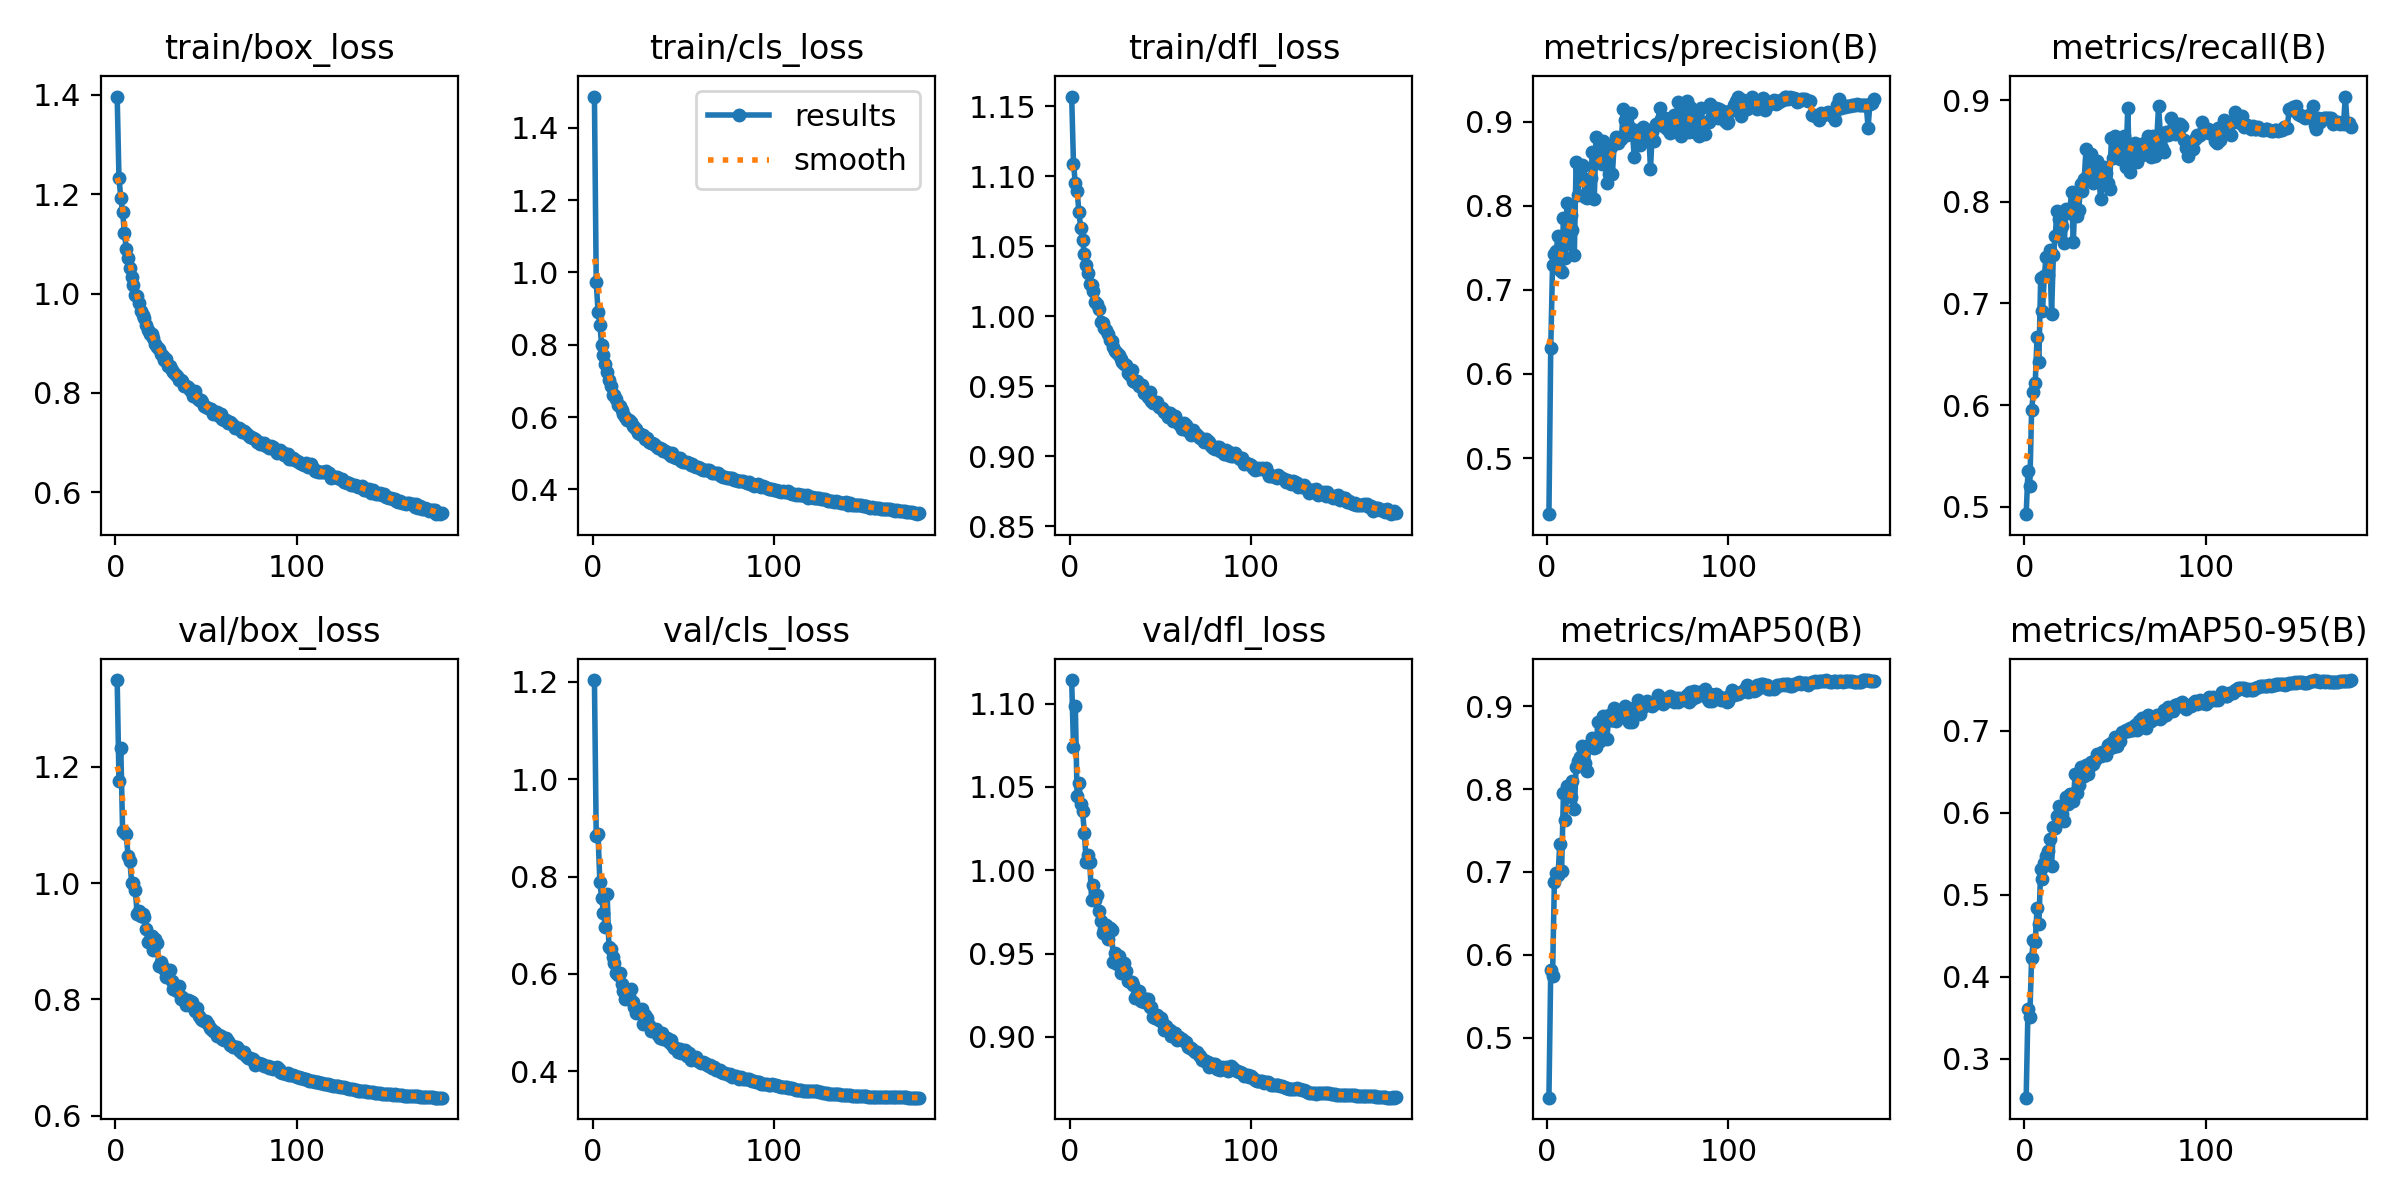

The file beside this chart, header and first rows:
epoch, time, train/box_loss, train/cls_loss, train/dfl_loss, metrics/precision(B), metrics/recall(B), metrics/mAP50(B), metrics/mAP50-95(B), val/box_loss, val/cls_loss, val/dfl_loss, lr/pg0, lr/pg1, lr/pg2
1, 107.5, 1.396, 1.486, 1.157, 0.4334, 0.4925, 0.4274, 0.2526, 1.349, 1.204, 1.114, 0.06718, 0.0003316, 0.0003316
2, 211.1, 1.231, 0.9727, 1.109, 0.6305, 0.5353, 0.5812, 0.3614, 1.176, 0.8843, 1.074, 0.03418, 0.0006649, 0.0006649
3, 315.3, 1.193, 0.8914, 1.095, 0.7295, 0.5198, 0.5739, 0.3516, 1.233, 0.8866, 1.099, 0.001176, 0.0009981, 0.0009981
4, 419.1, 1.164, 0.8547, 1.09, 0.7423, 0.5947, 0.6875, 0.4235, 1.089, 0.7878, 1.044, 0.0009996, 0.0009996, 0.0009996
5, 523.8, 1.121, 0.7991, 1.074, 0.7456, 0.6126, 0.6983, 0.4448, 1.087, 0.7565, 1.053, 0.0009994, 0.0009994, 0.0009994
6, 629.7, 1.09, 0.7719, 1.063, 0.7642, 0.6221, 0.6957, 0.4431, 1.084, 0.7256, 1.04, 0.000999, 0.000999, 0.000999
7, 735.8, 1.072, 0.7477, 1.055, 0.7236, 0.6673, 0.7334, 0.4842, 1.047, 0.6968, 1.035, 0.0009986, 0.0009986, 0.0009986
8, 842.7, 1.052, 0.724, 1.044, 0.7214, 0.6425, 0.7006, 0.4645, 1.038, 0.7649, 1.023, 0.0009981, 0.0009981, 0.0009981
9, 948.7, 1.032, 0.7019, 1.037, 0.7848, 0.7246, 0.7952, 0.5322, 1, 0.6547, 1.005, 0.0009975, 0.0009975, 0.0009975
10, 1056, 1.017, 0.6867, 1.031, 0.7375, 0.6923, 0.7622, 0.5188, 0.9999, 0.6514, 1.009, 0.0009968, 0.0009968, 0.0009968
11, 1162, 0.9974, 0.6621, 1.023, 0.8029, 0.7271, 0.8035, 0.5393, 0.9887, 0.6341, 1.005, 0.0009961, 0.0009961, 0.0009961
12, 1269, 0.995, 0.6598, 1.022, 0.7546, 0.7459, 0.795, 0.5472, 0.9477, 0.6216, 0.982, 0.0009953, 0.0009953, 0.0009953
13, 1377, 0.9811, 0.6494, 1.018, 0.7892, 0.7278, 0.7901, 0.5531, 0.952, 0.6014, 0.9909, 0.0009944, 0.0009944, 0.0009944
14, 1484, 0.9641, 0.6346, 1.01, 0.7714, 0.7527, 0.8101, 0.5685, 0.9426, 0.5976, 0.9819, 0.0009934, 0.0009934, 0.0009934
15, 1590, 0.957, 0.6302, 1.009, 0.7412, 0.6898, 0.7759, 0.5353, 0.9475, 0.601, 0.9853, 0.0009924, 0.0009924, 0.0009924
16, 1696, 0.9506, 0.6194, 1.005, 0.8522, 0.7482, 0.8262, 0.5827, 0.9416, 0.5803, 0.9754, 0.0009912, 0.0009912, 0.0009912
17, 1803, 0.9369, 0.6092, 0.9956, 0.8127, 0.7662, 0.8333, 0.582, 0.9211, 0.5654, 0.9696, 0.00099, 0.00099, 0.00099
18, 1909, 0.927, 0.5994, 0.9954, 0.8382, 0.7908, 0.8384, 0.5959, 0.8982, 0.5484, 0.9623, 0.0009887, 0.0009887, 0.0009887
19, 2014, 0.9179, 0.5931, 0.9918, 0.8486, 0.7831, 0.8522, 0.6087, 0.9006, 0.5638, 0.9647, 0.0009874, 0.0009874, 0.0009874
20, 2120, 0.9189, 0.5928, 0.9902, 0.8469, 0.7752, 0.848, 0.5952, 0.9089, 0.5556, 0.9671, 0.000986, 0.000986, 0.000986
21, 2226, 0.9096, 0.5865, 0.9873, 0.8104, 0.7761, 0.8311, 0.5981, 0.8852, 0.5696, 0.9588, 0.0009844, 0.0009844, 0.0009844
22, 2331, 0.8985, 0.5759, 0.9828, 0.8095, 0.76, 0.8217, 0.5897, 0.9038, 0.542, 0.9655, 0.0009829, 0.0009829, 0.0009829
23, 2438, 0.8923, 0.5735, 0.9823, 0.8146, 0.7926, 0.8535, 0.6191, 0.8972, 0.5317, 0.9642, 0.0009812, 0.0009812, 0.0009812
24, 2544, 0.8883, 0.5665, 0.9778, 0.8324, 0.7918, 0.852, 0.611, 0.8573, 0.5201, 0.9452, 0.0009795, 0.0009795, 0.0009795
25, 2650, 0.8782, 0.5562, 0.9749, 0.8643, 0.7888, 0.862, 0.6231, 0.8635, 0.521, 0.9502, 0.0009777, 0.0009777, 0.0009777
26, 2758, 0.8742, 0.5526, 0.9739, 0.8078, 0.8095, 0.849, 0.6226, 0.8558, 0.5189, 0.9436, 0.0009758, 0.0009758, 0.0009758
27, 2864, 0.8666, 0.5505, 0.9723, 0.8813, 0.7607, 0.8505, 0.6148, 0.853, 0.528, 0.9483, 0.0009738, 0.0009738, 0.0009738
28, 2971, 0.8687, 0.5517, 0.9691, 0.8542, 0.8083, 0.8811, 0.6472, 0.8387, 0.4967, 0.9385, 0.0009718, 0.0009718, 0.0009718
29, 3076, 0.8549, 0.5398, 0.9672, 0.8655, 0.7865, 0.8577, 0.6247, 0.8492, 0.515, 0.9443, 0.0009697, 0.0009697, 0.0009697
30, 3182, 0.8533, 0.5418, 0.966, 0.849, 0.7921, 0.8645, 0.6344, 0.8498, 0.509, 0.9443, 0.0009675, 0.0009675, 0.0009675
31, 3288, 0.8472, 0.5304, 0.9648, 0.8766, 0.818, 0.8886, 0.6563, 0.8308, 0.4947, 0.9395, 0.0009652, 0.0009652, 0.0009652
32, 3393, 0.8425, 0.5268, 0.9591, 0.8617, 0.8107, 0.8806, 0.6521, 0.8174, 0.4829, 0.9335, 0.0009629, 0.0009629, 0.0009629
33, 3499, 0.8374, 0.5286, 0.958, 0.8267, 0.8224, 0.8604, 0.6449, 0.8192, 0.4853, 0.9329, 0.0009605, 0.0009605, 0.0009605
34, 3605, 0.8347, 0.5246, 0.9613, 0.8374, 0.8519, 0.8897, 0.6579, 0.8152, 0.4855, 0.933, 0.000958, 0.000958, 0.000958
35, 3711, 0.8258, 0.5193, 0.954, 0.8697, 0.8272, 0.8837, 0.6473, 0.8222, 0.4869, 0.9313, 0.0009555, 0.0009555, 0.0009555
36, 3817, 0.827, 0.5145, 0.953, 0.8373, 0.8393, 0.8833, 0.6574, 0.8, 0.4738, 0.9234, 0.0009529, 0.0009529, 0.0009529
37, 3923, 0.8249, 0.5151, 0.9536, 0.8741, 0.8467, 0.8982, 0.6622, 0.8033, 0.4693, 0.9254, 0.0009502, 0.0009502, 0.0009502
38, 4028, 0.8144, 0.5105, 0.9502, 0.8815, 0.819, 0.8823, 0.6593, 0.7994, 0.4783, 0.9275, 0.0009475, 0.0009475, 0.0009475
39, 4135, 0.8132, 0.5052, 0.9501, 0.875, 0.8234, 0.8871, 0.664, 0.7904, 0.4664, 0.9214, 0.0009446, 0.0009446, 0.0009446
40, 4241, 0.8118, 0.506, 0.9508, 0.8812, 0.8403, 0.8878, 0.6718, 0.7983, 0.4666, 0.9233, 0.0009417, 0.0009417, 0.0009417
41, 4347, 0.8062, 0.5024, 0.9453, 0.8795, 0.8294, 0.8899, 0.67, 0.7971, 0.4676, 0.9206, 0.0009388, 0.0009388, 0.0009388
42, 4454, 0.8031, 0.4982, 0.9455, 0.9153, 0.8032, 0.8871, 0.669, 0.795, 0.4593, 0.9228, 0.0009357, 0.0009357, 0.0009357
43, 4561, 0.7932, 0.4929, 0.9424, 0.9021, 0.8198, 0.9006, 0.6749, 0.7875, 0.4649, 0.9226, 0.0009326, 0.0009326, 0.0009326
44, 4667, 0.8044, 0.5017, 0.9455, 0.8836, 0.8345, 0.8956, 0.6723, 0.7803, 0.4547, 0.9176, 0.0009295, 0.0009295, 0.0009295
45, 4774, 0.7898, 0.4903, 0.9391, 0.8935, 0.8284, 0.8808, 0.6705, 0.7848, 0.4475, 0.9177, 0.0009262, 0.0009262, 0.0009262
46, 4880, 0.7849, 0.4878, 0.9379, 0.9096, 0.8188, 0.8964, 0.6829, 0.7716, 0.447, 0.9122, 0.0009229, 0.0009229, 0.0009229
47, 4986, 0.7856, 0.4872, 0.9389, 0.8909, 0.8123, 0.8804, 0.6797, 0.766, 0.44, 0.9115, 0.0009196, 0.0009196, 0.0009196
48, 5092, 0.7828, 0.4859, 0.9384, 0.8583, 0.863, 0.8981, 0.6853, 0.764, 0.4463, 0.9128, 0.0009161, 0.0009161, 0.0009161
49, 5198, 0.7729, 0.479, 0.9351, 0.8831, 0.8427, 0.8968, 0.6802, 0.7624, 0.4376, 0.9101, 0.0009126, 0.0009126, 0.0009126
50, 5303, 0.7715, 0.4762, 0.9343, 0.876, 0.8647, 0.9073, 0.6927, 0.762, 0.4395, 0.9112, 0.0009091, 0.0009091, 0.0009091
51, 5410, 0.7703, 0.4752, 0.9347, 0.8723, 0.854, 0.8904, 0.6816, 0.757, 0.4432, 0.9089, 0.0009055, 0.0009055, 0.0009055
52, 5515, 0.7673, 0.4752, 0.9313, 0.8915, 0.848, 0.8989, 0.694, 0.7503, 0.4322, 0.9042, 0.0009018, 0.0009018, 0.0009018
53, 5621, 0.7674, 0.4734, 0.9316, 0.8938, 0.8421, 0.8996, 0.6884, 0.7492, 0.437, 0.9062, 0.000898, 0.000898, 0.000898
54, 5727, 0.7587, 0.466, 0.928, 0.8804, 0.8598, 0.9013, 0.6986, 0.7454, 0.4233, 0.9044, 0.0008942, 0.0008942, 0.0008942
55, 5833, 0.761, 0.4697, 0.9309, 0.8857, 0.865, 0.9058, 0.6991, 0.7438, 0.4288, 0.9044, 0.0008903, 0.0008903, 0.0008903
56, 5939, 0.7613, 0.4645, 0.928, 0.8896, 0.8344, 0.9022, 0.7017, 0.7374, 0.4263, 0.9005, 0.0008864, 0.0008864, 0.0008864
57, 6044, 0.7544, 0.4621, 0.9254, 0.8432, 0.8928, 0.902, 0.7003, 0.7384, 0.4289, 0.9014, 0.0008824, 0.0008824, 0.0008824
58, 6150, 0.7584, 0.4613, 0.9288, 0.8875, 0.8296, 0.9007, 0.7034, 0.7371, 0.4212, 0.9021, 0.0008784, 0.0008784, 0.0008784
59, 6256, 0.7477, 0.4585, 0.925, 0.8771, 0.8485, 0.9025, 0.7013, 0.7316, 0.4192, 0.8982, 0.0008742, 0.0008742, 0.0008742
60, 6362, 0.7458, 0.4571, 0.923, 0.897, 0.8574, 0.9036, 0.7014, 0.7308, 0.4165, 0.9001, 0.0008701, 0.0008701, 0.0008701
... 120 more rows
